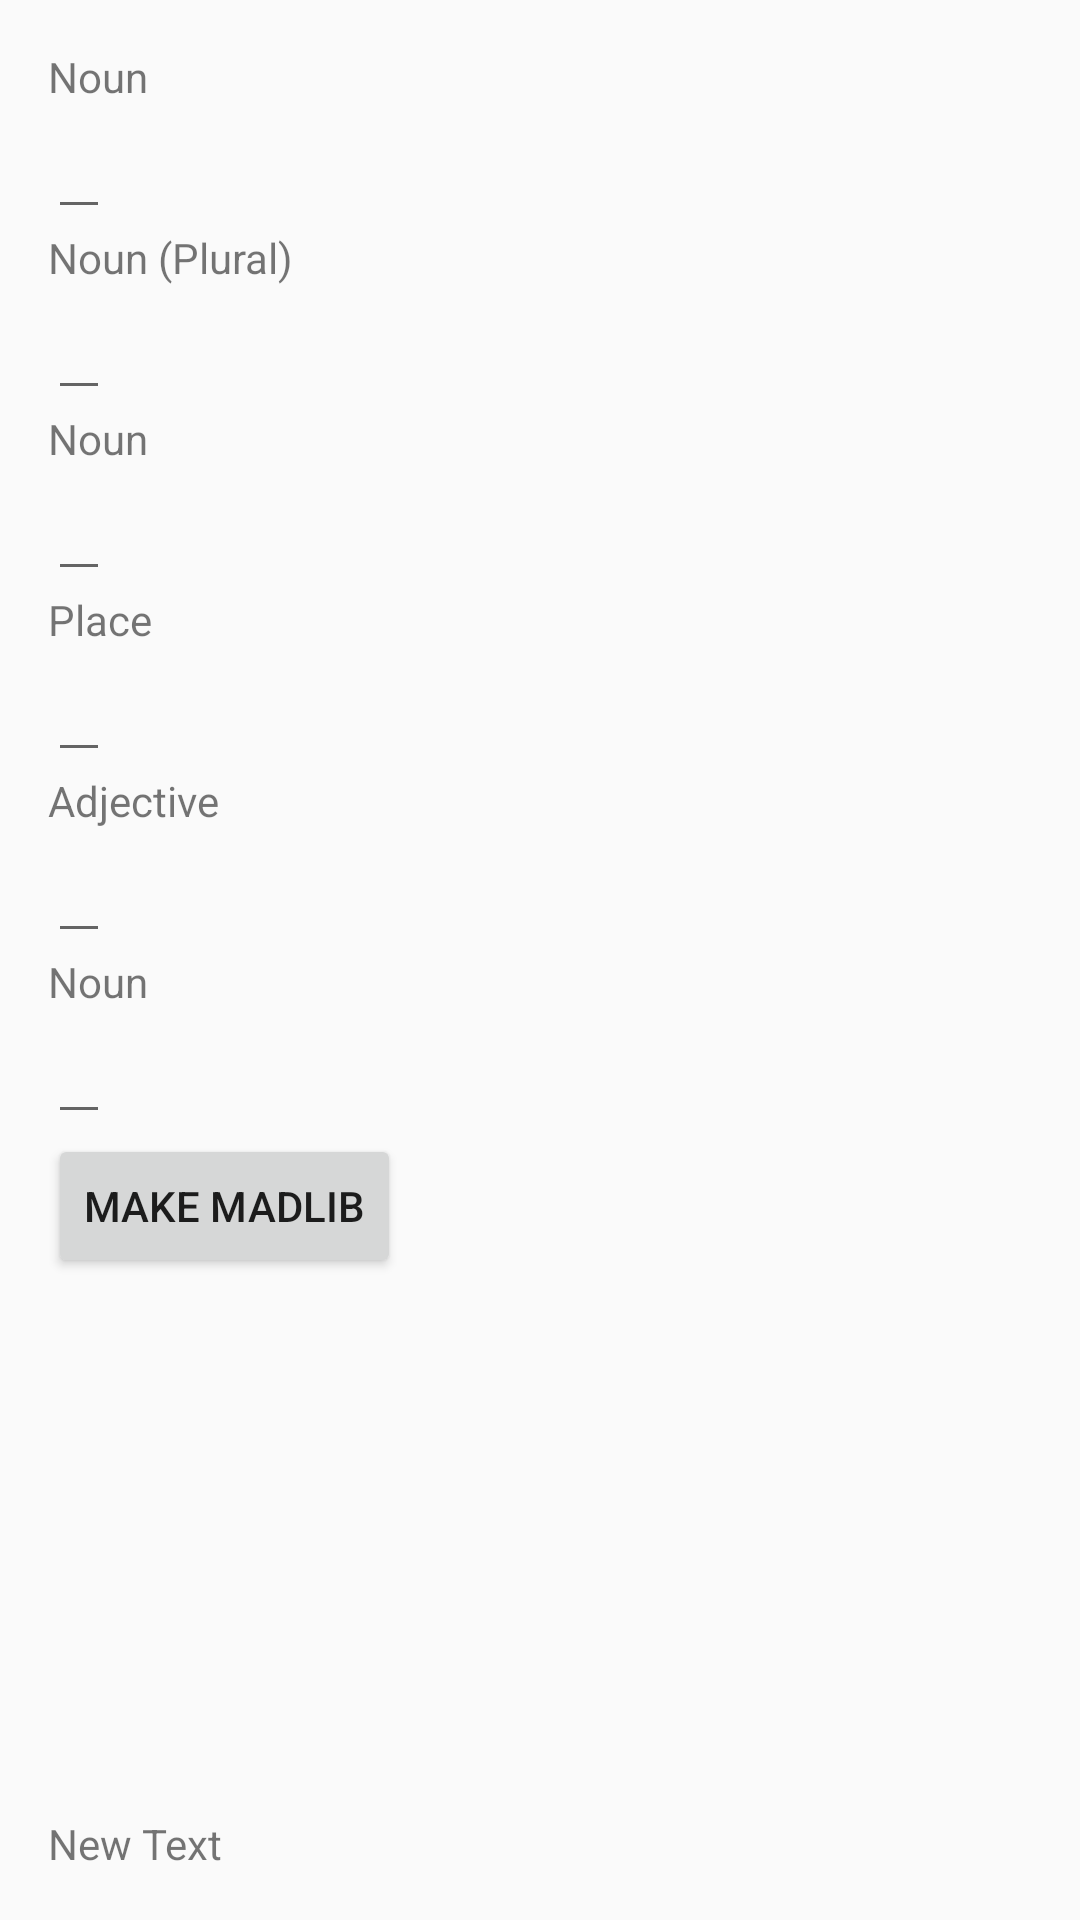

Layout XML and referenced resources for this Android screen:
<!-- AndroidManifest.xml: application theme AppTheme -->
<!-- res/layout/activity_main.xml -->
<?xml version="1.0" encoding="utf-8"?>
<RelativeLayout xmlns:android="http://schemas.android.com/apk/res/android"
    xmlns:tools="http://schemas.android.com/tools"
    android:layout_width="match_parent"
    android:layout_height="match_parent"
    android:paddingBottom="@dimen/activity_vertical_margin"
    android:paddingLeft="@dimen/activity_horizontal_margin"
    android:paddingRight="@dimen/activity_horizontal_margin"
    android:paddingTop="@dimen/activity_vertical_margin"
    tools:context=".MainLogin">

    <TextView
        android:id="@+id/displayDays"
        android:layout_width="wrap_content"
        android:layout_height="wrap_content"
        android:layout_alignParentLeft="true"
        android:layout_alignParentStart="true"
        android:text="Noun" />

    <EditText
        android:layout_width="wrap_content"
        android:layout_height="wrap_content"
        android:id="@+id/editText"
        android:layout_below="@+id/displayDays"
        android:layout_alignParentLeft="true"
        android:layout_alignParentStart="true" />

    <TextView
        android:layout_width="wrap_content"
        android:layout_height="wrap_content"
        android:text="Noun (Plural)"
        android:id="@+id/textView"
        android:layout_below="@+id/editText"
        android:layout_alignParentLeft="true"
        android:layout_alignParentStart="true" />

    <EditText
        android:layout_width="wrap_content"
        android:layout_height="wrap_content"
        android:id="@+id/editText2"
        android:layout_below="@+id/textView"
        android:layout_alignParentLeft="true"
        android:layout_alignParentStart="true" />

    <TextView
        android:layout_width="wrap_content"
        android:layout_height="wrap_content"
        android:text="Noun"
        android:id="@+id/textView2"
        android:layout_below="@+id/editText2"
        android:layout_alignParentLeft="true"
        android:layout_alignParentStart="true" />

    <EditText
        android:layout_width="wrap_content"
        android:layout_height="wrap_content"
        android:id="@+id/editText3"
        android:layout_below="@+id/textView2"
        android:layout_alignParentLeft="true"
        android:layout_alignParentStart="true" />

    <TextView
        android:layout_width="wrap_content"
        android:layout_height="wrap_content"
        android:text="Place"
        android:id="@+id/textView3"
        android:layout_below="@+id/editText3"
        android:layout_alignParentLeft="true"
        android:layout_alignParentStart="true" />

    <EditText
        android:layout_width="wrap_content"
        android:layout_height="wrap_content"
        android:id="@+id/editText4"
        android:layout_below="@+id/textView3"
        android:layout_alignParentLeft="true"
        android:layout_alignParentStart="true" />

    <TextView
        android:layout_width="wrap_content"
        android:layout_height="wrap_content"
        android:text="Adjective"
        android:id="@+id/textView4"
        android:layout_below="@+id/editText4"
        android:layout_alignParentLeft="true"
        android:layout_alignParentStart="true" />

    <EditText
        android:layout_width="wrap_content"
        android:layout_height="wrap_content"
        android:id="@+id/editText5"
        android:layout_below="@+id/textView4"
        android:layout_alignParentLeft="true"
        android:layout_alignParentStart="true" />

    <TextView
        android:layout_width="wrap_content"
        android:layout_height="wrap_content"
        android:text="Noun"
        android:id="@+id/textView5"
        android:layout_below="@+id/editText5"
        android:layout_alignParentLeft="true"
        android:layout_alignParentStart="true" />

    <EditText
        android:layout_width="wrap_content"
        android:layout_height="wrap_content"
        android:id="@+id/editText6"
        android:layout_below="@+id/textView5"
        android:layout_alignParentLeft="true"
        android:layout_alignParentStart="true" />

    <Button
        android:id="@+id/button"
        android:layout_width="wrap_content"
        android:layout_height="wrap_content"
        android:onClick="generateMadlib"
        android:text="@string/button"
        android:layout_below="@+id/editText6"
        android:layout_alignParentLeft="true"
        android:layout_alignParentStart="true" />

    <TextView
        android:layout_width="wrap_content"
        android:layout_height="wrap_content"
        android:text="New Text"
        android:id="@+id/madlibHolder"
        android:layout_alignParentBottom="true"
        android:layout_alignParentLeft="true"
        android:layout_alignParentStart="true" />

</RelativeLayout>
<!-- resources referenced by this layout -->
<resources>
  <dimen name="activity_horizontal_margin">16dp</dimen>
  <dimen name="activity_vertical_margin">16dp</dimen>
  <string name="button">Make Madlib</string>
  <style name="AppTheme" parent="AppTheme.Base" />
  <style name="AppTheme.Base" parent="Theme.AppCompat.Light.NoActionBar">
          <item name="colorPrimary">#3F51B5</item>
          <item name="colorPrimaryDark">#3949AB</item>
          <item name="colorAccent">#00B0FF</item>
      </style>
</resources>
